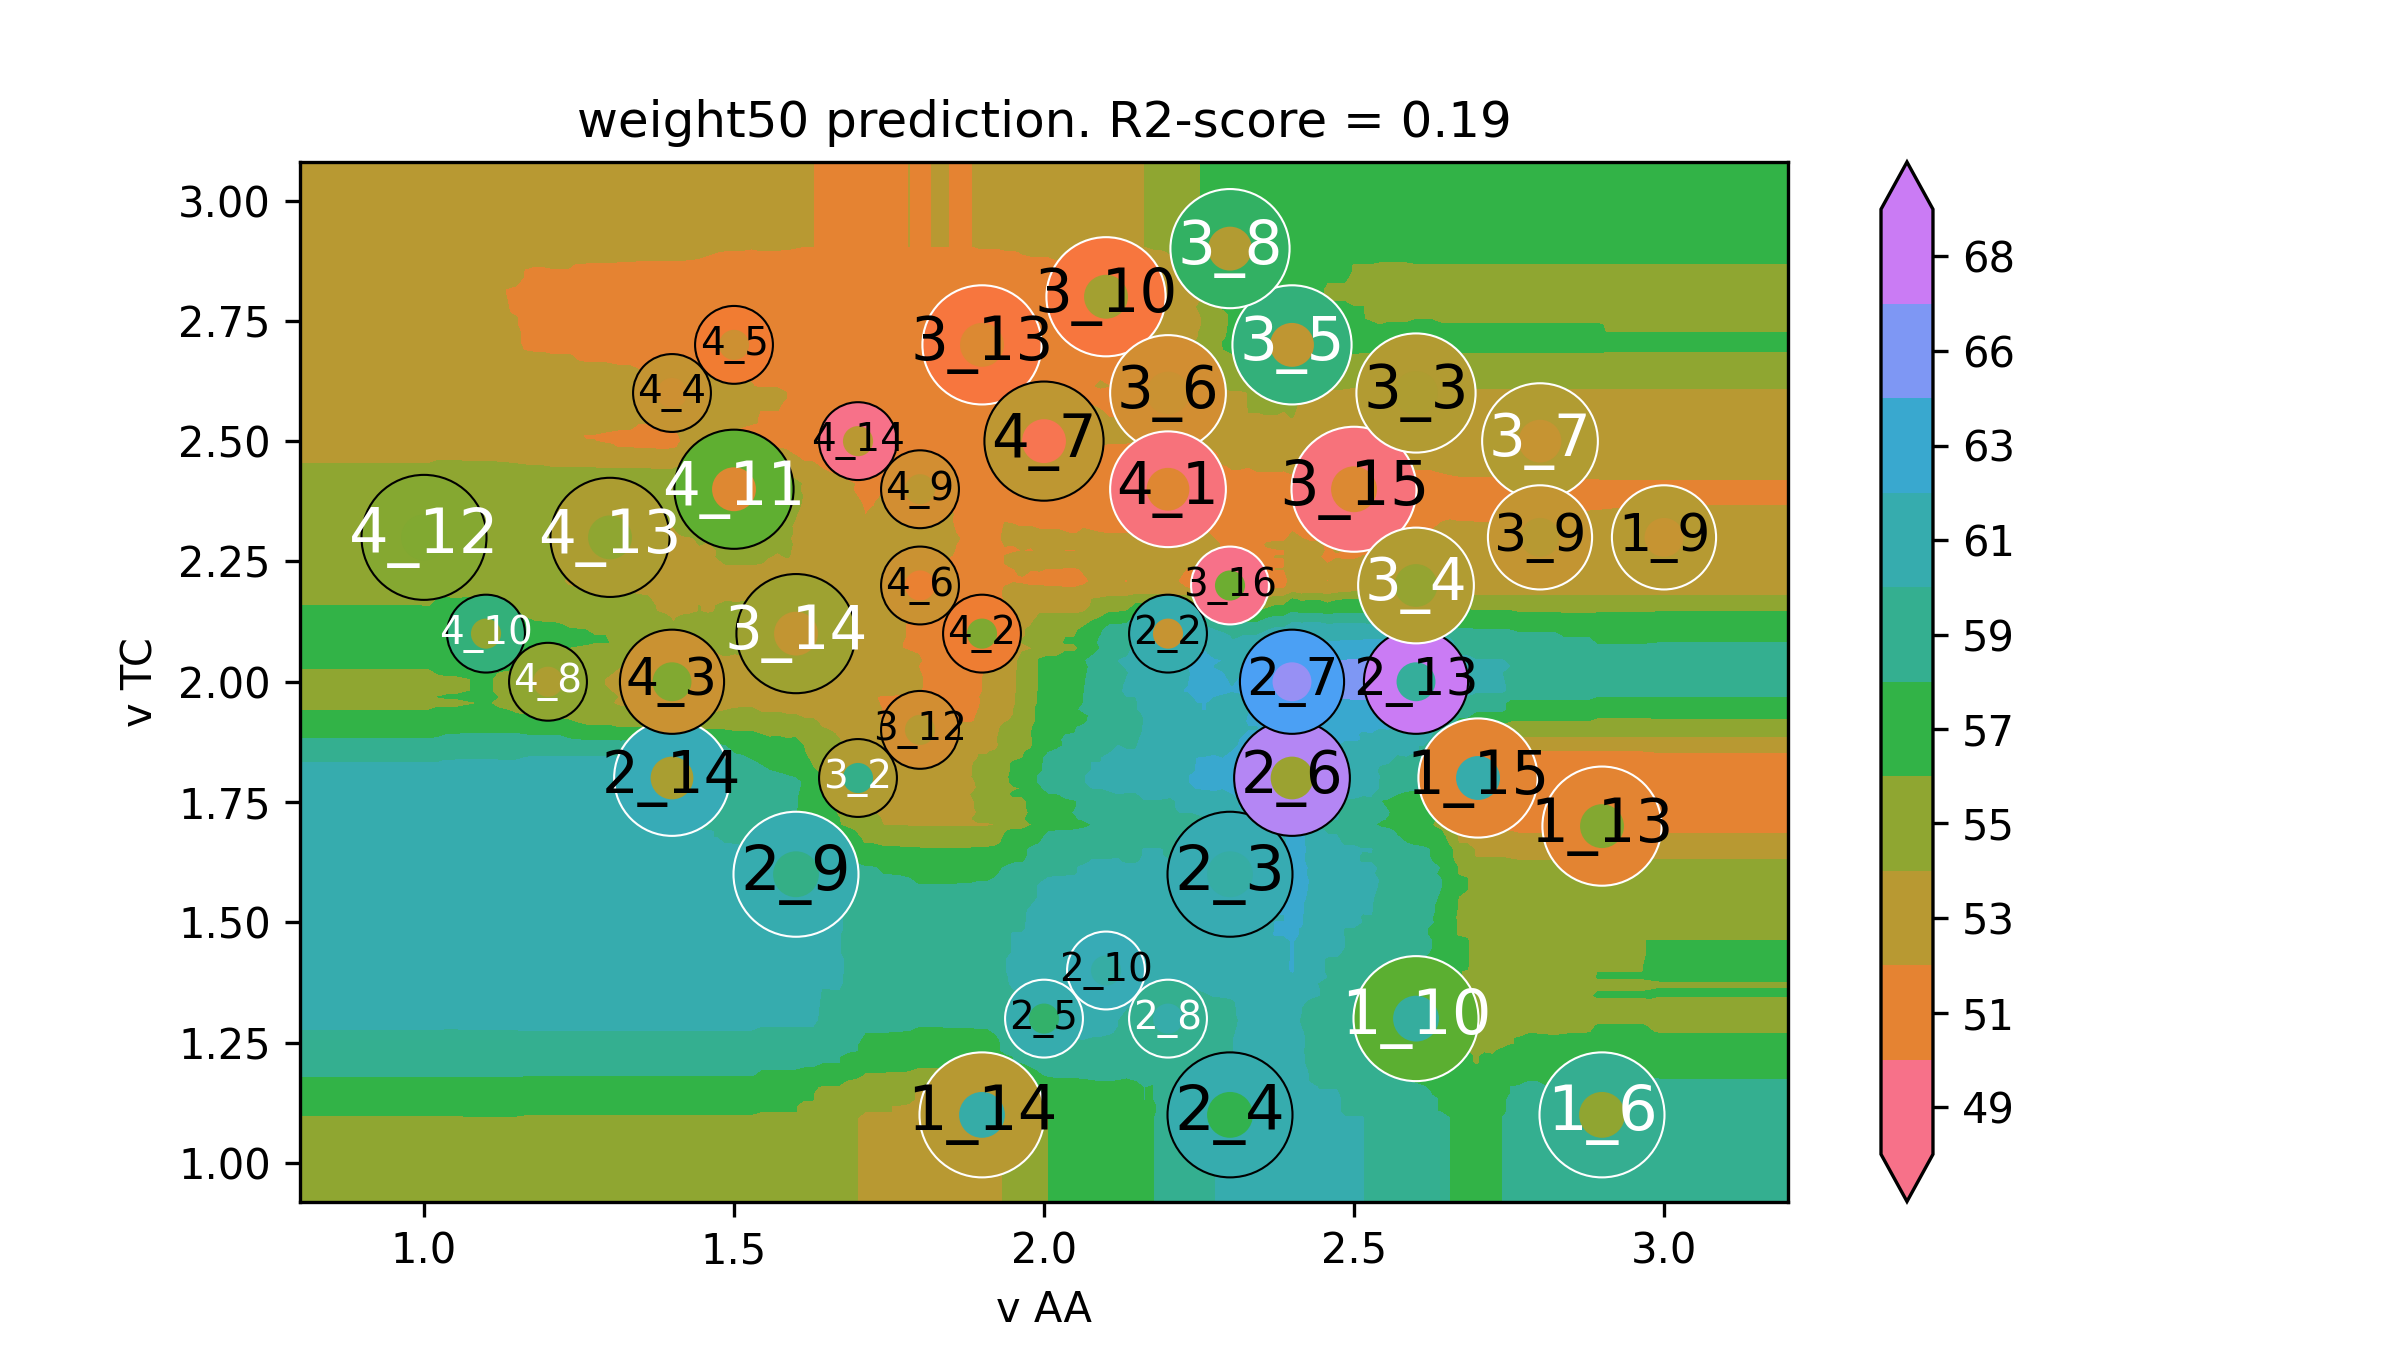

Values plotted in this chart, from the file beside it:
v AA, v TC, weight50
0.6, 0.74, 56.1
0.6141, 0.74, 56.1
0.6281, 0.74, 56.1
0.6422, 0.74, 56.1
0.6563, 0.74, 56.1
0.6704, 0.74, 56.1
0.6844, 0.74, 56.1
0.6985, 0.74, 56.1
0.7126, 0.74, 56.1
0.7266, 0.74, 56.1
0.7407, 0.74, 56.1
0.7548, 0.74, 56.1
0.7688, 0.74, 56.1
0.7829, 0.74, 56.1
0.797, 0.74, 56.1
0.8111, 0.74, 56.1
0.8251, 0.74, 56.1
0.8392, 0.74, 56.1
0.8533, 0.74, 56.1
0.8673, 0.74, 56.1
0.8814, 0.74, 56.1
0.8955, 0.74, 56.1
0.9095, 0.74, 56.1
0.9236, 0.74, 56.1
0.9377, 0.74, 56.1
0.9518, 0.74, 56.1
0.9658, 0.74, 56.1
0.9799, 0.74, 56.1
0.994, 0.74, 56.1
1.008, 0.74, 56.1
1.022, 0.74, 56.1
1.036, 0.74, 56.04
1.05, 0.74, 56.04
1.064, 0.74, 56.11
1.078, 0.74, 56.11
1.092, 0.74, 56.11
1.107, 0.74, 56.11
1.121, 0.74, 56.11
1.135, 0.74, 56.11
1.149, 0.74, 56.11
1.163, 0.74, 55.98
1.177, 0.74, 55.98
1.191, 0.74, 55.98
1.205, 0.74, 55.98
1.219, 0.74, 55.98
1.233, 0.74, 55.98
1.247, 0.74, 55.98
1.261, 0.74, 55.98
1.275, 0.74, 55.98
1.289, 0.74, 55.98
1.304, 0.74, 55.98
1.318, 0.74, 55.98
1.332, 0.74, 55.98
1.346, 0.74, 55.98
1.36, 0.74, 55.98
1.374, 0.74, 55.98
1.388, 0.74, 55.98
1.402, 0.74, 55.98
1.416, 0.74, 55.96
1.43, 0.74, 55.96
... 39,940 more rows
